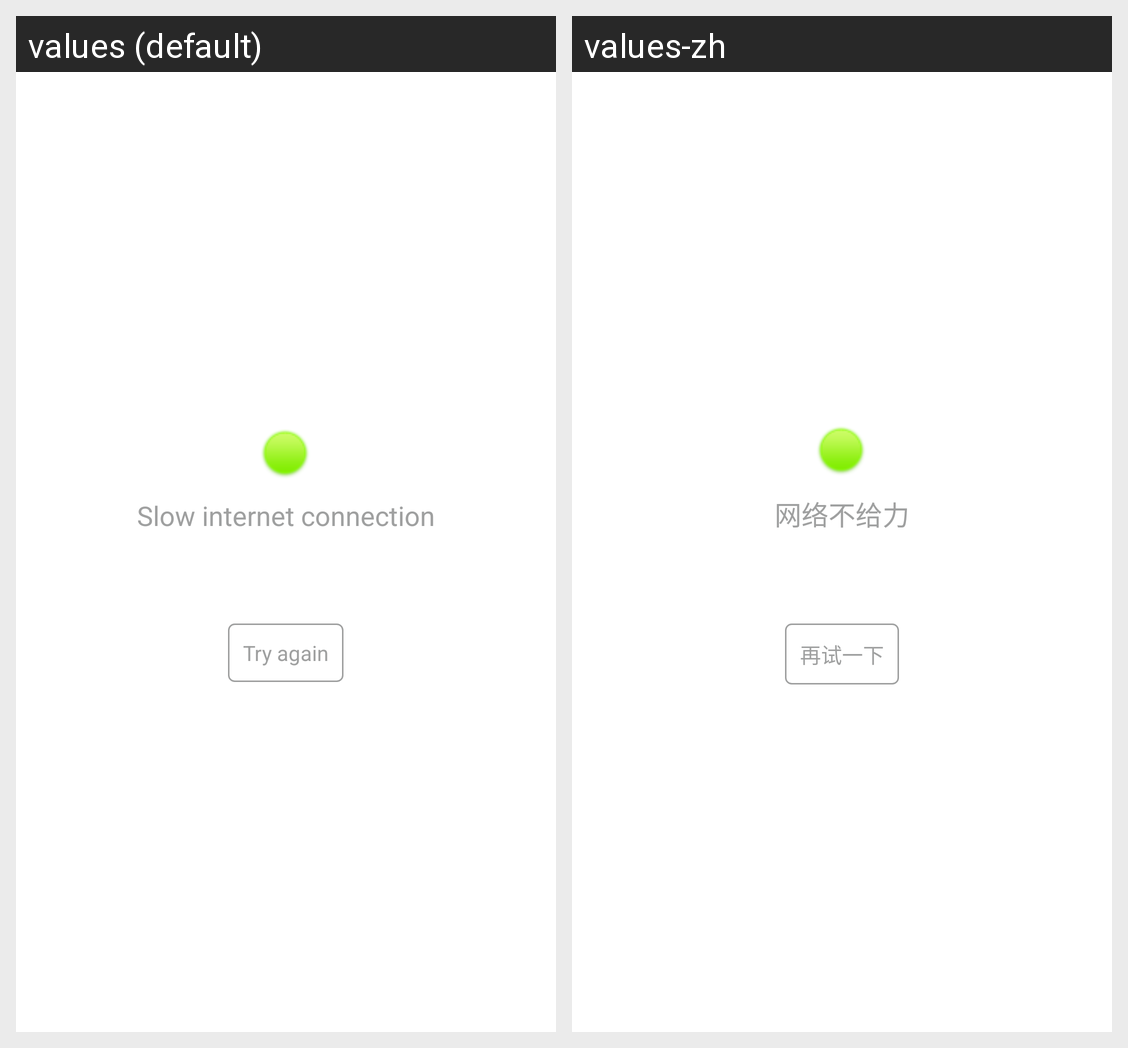

The Android screen above is rendered under two locales of the same app. Produce the string resources it draws, with the default and per-locale values.
Android screen res/layout/listview_error.xml rendered under 2 locales, left to right: values (default), values-zh. Device: Nexus 5 (rendered at 1080×1920; each locale shown at half size, 540×960, under a caption strip naming it); theme CustomTheme.
Strings drawn on this screen, with the default value and each locale's value (text and hints the layout hard-codes, and strings that could not be matched under every locale, appear in the picture but are not listed):

error_message
  values: Slow internet connection
  values-zh: 网络不给力

error_button
  values: Try again
  values-zh: 再试一下
